Run: headless pygame with SDL's dummy video driver; simulated clock (each Clock.tick advances the game by its frame time, no real sleeping); random seed 0; keys injected as events and as key.get_pressed() state; no mouse input.
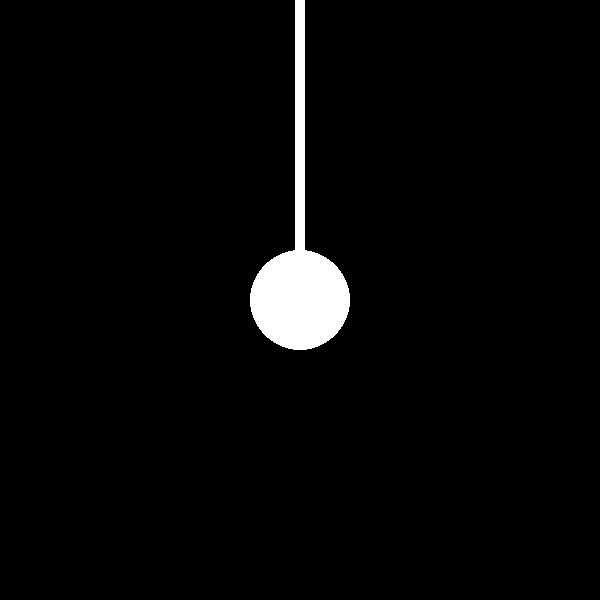
Frame 1 of 4 · flips 1–60 · no input
Frame 2 of 4 · flips 61–180 · tapped SPACE, RETURN · held RIGHT (→), D · screen unchanged from frame 1, image omitted
Frame 3 of 4 · flips 181–300 · held DOWN (↓), S · screen unchanged from frame 2, image omitted
Frame 4 of 4 · flips 301–420 · held LEFT (←), A, UP (↑), W · screen unchanged from frame 3, image omitted

The pygame program that drew these frames:

import pygame

WIDTH, HEIGHT = 600, 600
TITLE = "Pendulum simulation"

running = False
screen = None
clock = None

# Pendulum bob radius
radius = 0

# Pendulum leader
lenght = 0
w = 0

def setup():
    global running
    global screen, clock
    global radius, w, lenght

    screen = pygame.display.set_mode((WIDTH, HEIGHT))
    pygame.display.set_caption(TITLE)
    clock = pygame.time.Clock()

    running = True

    radius = 50
    w = 10
    lenght = HEIGHT//2

def update_gui():
    screen.fill('black')

    pygame.draw.rect(screen, 'white', pygame.Rect(WIDTH//2 - w//2, 0, w, lenght))
    pygame.draw.circle(screen, 'white', (WIDTH//2, HEIGHT//2), radius)


    pygame.display.flip()

def update_logic():
    pass

def check_inputs():
    global running

    for event in pygame.event.get():
        if event.type == pygame.QUIT:
            running = False
        if event.type == pygame.KEYDOWN:
            if event.key in {pygame.K_ESCAPE, pygame.K_q}:
                running = False



def main():
    setup()

    while running:
        check_inputs()

        update_logic()
        update_gui()

if __name__ == '__main__':
    main()
